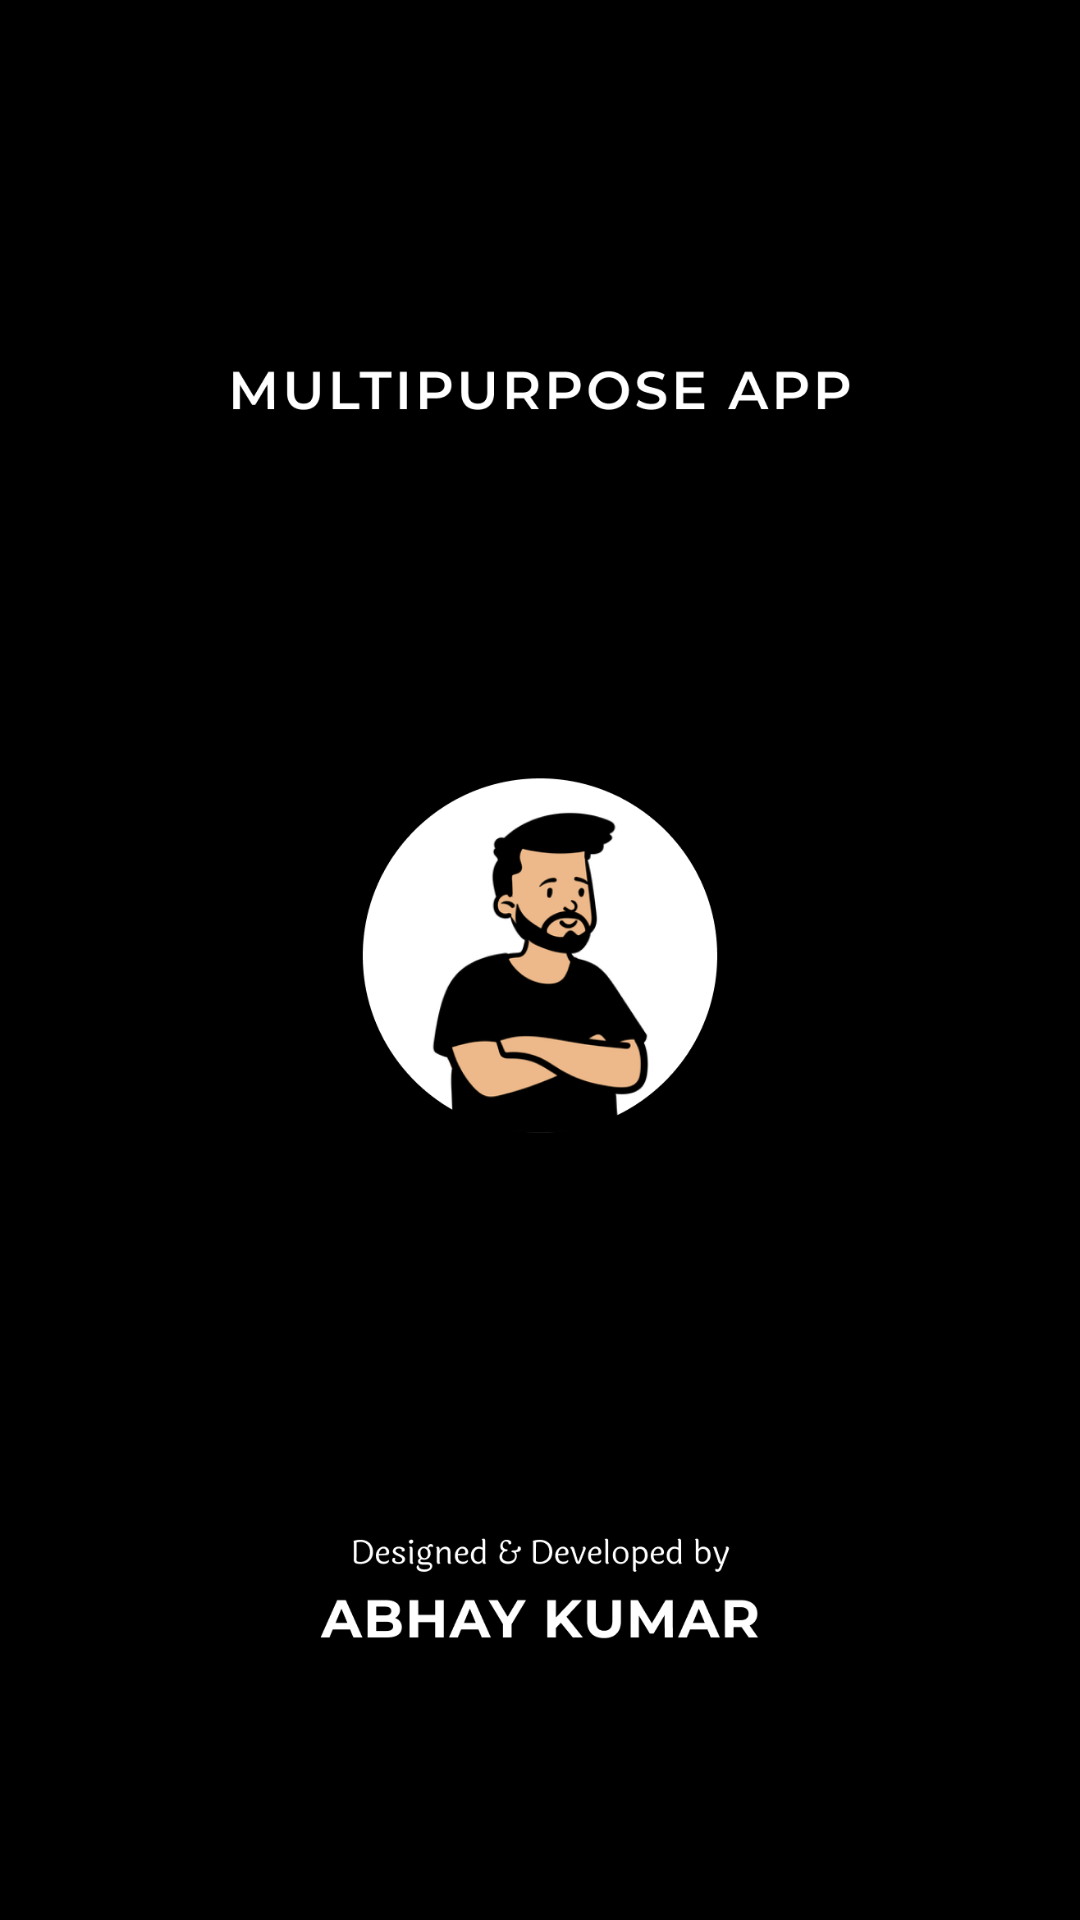

Android layout source for this screen:
<!-- AndroidManifest.xml: application theme Theme.AK -->
<!-- res/layout/activity_splash_screen.xml -->
<?xml version="1.0" encoding="utf-8"?>
<androidx.constraintlayout.widget.ConstraintLayout xmlns:android="http://schemas.android.com/apk/res/android"
    xmlns:app="http://schemas.android.com/apk/res-auto"
    xmlns:tools="http://schemas.android.com/tools"
    android:layout_width="match_parent"
    android:layout_height="match_parent"
    tools:context=".Splash_Screen"
    android:background="@color/black">

    <ImageView
        android:id="@+id/imageView"
        android:layout_width="wrap_content"
        android:layout_height="wrap_content"
        android:layout_marginLeft="8dp"
        android:layout_marginTop="8dp"
        android:layout_marginRight="8dp"
        android:layout_marginBottom="8dp"
        app:layout_constraintBottom_toBottomOf="parent"
        app:layout_constraintEnd_toEndOf="parent"
        app:layout_constraintLeft_toLeftOf="parent"
        app:layout_constraintRight_toRightOf="parent"
        app:layout_constraintStart_toStartOf="parent"
        app:layout_constraintTop_toTopOf="parent"
        app:layout_constraintVertical_bias="0.447"
        app:srcCompat="@drawable/intro" />

</androidx.constraintlayout.widget.ConstraintLayout>
<!-- resources referenced by this layout -->
<resources>
  <color name="black">#FF000000</color>
  <!-- drawable intro: png bitmap (drawable-v24, 79767 bytes) -->
  <style name="Theme.AK" parent="Theme.AppCompat.Light.NoActionBar">
          
          <item name="colorPrimary">@color/black</item>
          <item name="colorPrimaryVariant">@color/black</item>
          <item name="colorOnPrimary">@color/white</item>
          
          <item name="colorSecondary">#323232</item>
          <item name="colorSecondaryVariant">#232323</item>
          <item name="colorOnSecondary">@color/black</item>
          
          <item name="android:statusBarColor" tools:targetApi="l">?attr/colorPrimaryVariant</item>
          
      </style>
  <color name="white">#FFFFFFFF</color>
</resources>
